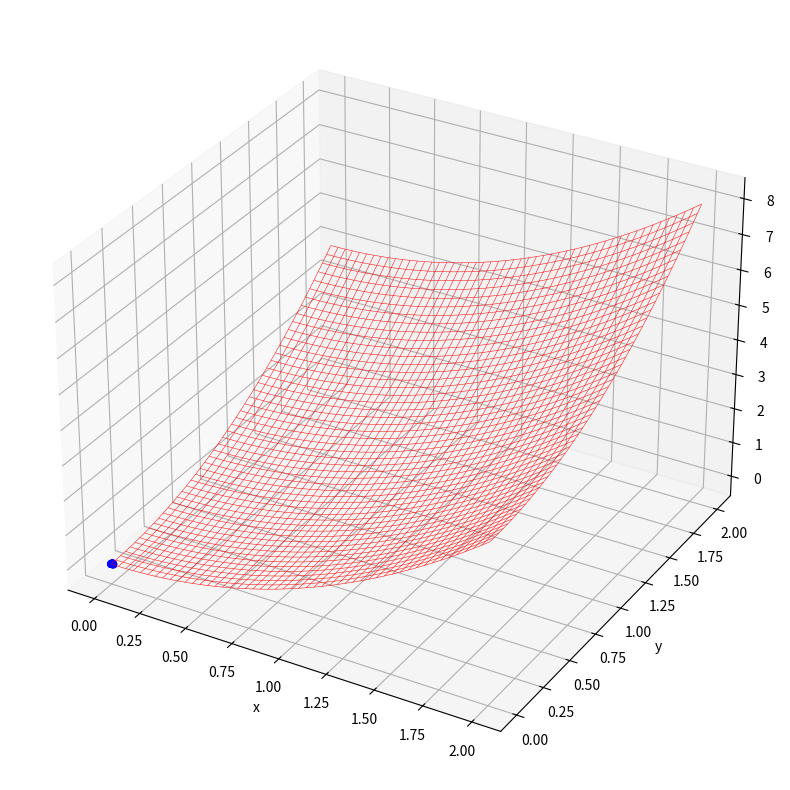

This chart was generated by the following Python code:
import random
import numpy as np
from matplotlib import pyplot as plt
from matplotlib import animation
import copy


''' 
Fitness Funktion zur Bestimmung der Eignung der Position eines Partikels
@:param x1: Variable1 x2: Vriable2
'''


def fitness_function(x1, x2):
    return x1 ** 2.0 + x2 ** 2.0


'''
Aktualisieren der Geschwindigkeit eines Partikels
@:param  
    particle: Partikel dessen Geschwindigkeit aktualisiert werden soll
    velocity: momentane Geschwindigkeit
    pbest: beste bisher bekannte Position des Partikels
'''


def update_velocity(particle, velocity, pbest, gbest, w_min=0.5, max=1.0, c=0.1):
    # Initial velocity [0,0]
    new_velocity = np.array([0.0 for i in range(len(particle))])

    # Randomly generate r1, r2 and inertia
    r1 = random.uniform(0, max)
    r2 = random.uniform(0, max)
    w = 0.8
    c1 = 0.15
    c2 = c

    # Calculate new velocity
    for i in range(len(particle)):
        new_velocity[i] = w * velocity[i] + c1 * r1 * (pbest[i] - particle[i]) + c2 * r2 * (gbest[i] - particle[i])


    return new_velocity


'''
Aktualisiert die Position des Partikels
@:param particle: Partikel welches aktualisiert werden soll  velocity: Geschwindigkeit des aktuellen Partikels
'''


def update_position(particle, velocity, position_min, position_max):
    new_particle = particle + velocity
    if new_particle[0] > position_max or new_particle[0] < position_min:
        new_particle[0] = particle[0]
    if new_particle[1] > position_max or new_particle[1] < position_min:
        new_particle[1] = particle[1]
    return new_particle


'''
Bereitet die Animation vor, muss einmal aufgerufen werden, bevor images gesichert werden können
'''


def plotting_preparation(position_min, position_max, fitness_function):
    fig = plt.figure(figsize=(10,10))
    ax = fig.add_subplot(111, projection='3d')
    ax.set_xlabel('x')
    ax.set_ylabel('y')
    ax.set_zlabel('z')
    x = np.linspace(position_min, position_max)
    y = np.linspace(position_min, position_max)
    X, Y = np.meshgrid(x, y)
    Z = fitness_function(X, Y)

    ax.plot_wireframe(X, Y, Z, color='r', linewidth=0.35)
    return [ax, fig]


'''
Die Partikelschwarmoptimierung (derzeit nur 2d)
@:param
    population: Populationsgröße/Anzahl der Partikel
    dimension: 2  ->  Anzahl der Variablen
    position_min: Untere Grenze des zu betrachteten Bereichs der Fitnessfunktion
    position_max: Obere Grenze des zu betrachteten Bereichs der Fitnessfunktion
    generation: obere Grenze der Generationen bis abgebrochen wird
    fitness_criterion: Der Wert, welcher erreicht werden muss, damit der Algorithmus als Erfolg abbrechen darf
'''


def pso_2d(population, position_min, position_max, generation, fitness_criterion, fitness_function=fitness_function,
           file_name='pso_main'):
    # Population
    particles = [[random.uniform(position_min, position_max) for j in range(2)] for i in range(population)]
    # Particle best position
    particle_best_positions = copy.deepcopy(particles)
    # Fitness
    particle_best_fitness = [fitness_function(p[0], p[1]) for p in particles]
    # Global best particle position
    global_best_position = particles[np.argmin(particle_best_fitness)]
    # Velocity (starting from 0 speed)
    particle_velocity = [[0.0 for j in range(2)] for i in range(population)]
    # Animation image placeholder
    images = []
    ax_fig = plotting_preparation(position_min, position_max, fitness_function)
    ax = ax_fig[0]
    fig = ax_fig[1]

    # Loop for the number of generation
    for t in range(generation):
        # Stop if the average fitness value reached a predefined success criterion   fitness_function(global_best_position[0],global_best_position[1])<= fitness_criterion:
        if np.average(particle_best_fitness) <= fitness_criterion:
            break
        else:
            for n in range(population):
                # Update the velocity of each particle
                if fitness_function(particles[n][0], particles[n][1]) < fitness_function(particle_best_positions[n][0],
                                                                                         particle_best_positions[n][1]):
                    particle_best_positions[n] = particles[n]


                particle_velocity[n] = update_velocity(particles[n], particle_velocity[n], particle_best_positions[n],
                                                        global_best_position)
                # Move the particles to new position
                particles[n] = update_position(particles[n], particle_velocity[n], position_min, position_max)
        # Calculate fitness
        particle_best_fitness = [fitness_function(p[0], p[1]) for p in particles]
        # Find the index of the best particle
        gbest_index = np.argmin(particle_best_fitness)
        # Update the position of the best particle
        if fitness_function(particles[gbest_index][0], particles[gbest_index][1]) < fitness_function(
                global_best_position[0], global_best_position[1]):
            global_best_position = particles[gbest_index]

        # Add plot for each generation (within the generation for-loop)
        if t < 100:
            image = ax.scatter3D([
                particles[n][0] for n in range(population)],
                [particles[n][1] for n in range(population)],
                [fitness_function(particles[n][0], particles[n][1]) for n in range(population)], c='b')
            images.append([image])

    # Results
    print('Global Best Position: ', global_best_position)
    print('Best Fitness Value: ', min(particle_best_fitness))
    print('Average Particle Best Fitness Value: ', np.average(particle_best_fitness))
    print('Number of Generation: ', t)

    # Generate the animation image and save
    animated_image = animation.ArtistAnimation(fig, images)
    animated_image.save('./'+file_name+'.gif', writer='pillow')
    print('\nGIF saved')
    return global_best_position, min(particle_best_fitness)


if __name__ == "__main__":
    population = 100
    dimension = 2
    position_min = 0
    position_max = 2
    generation = 400
    fitness_criterion = 0.00004

    pso_2d(population, position_min, position_max, generation, fitness_criterion)
